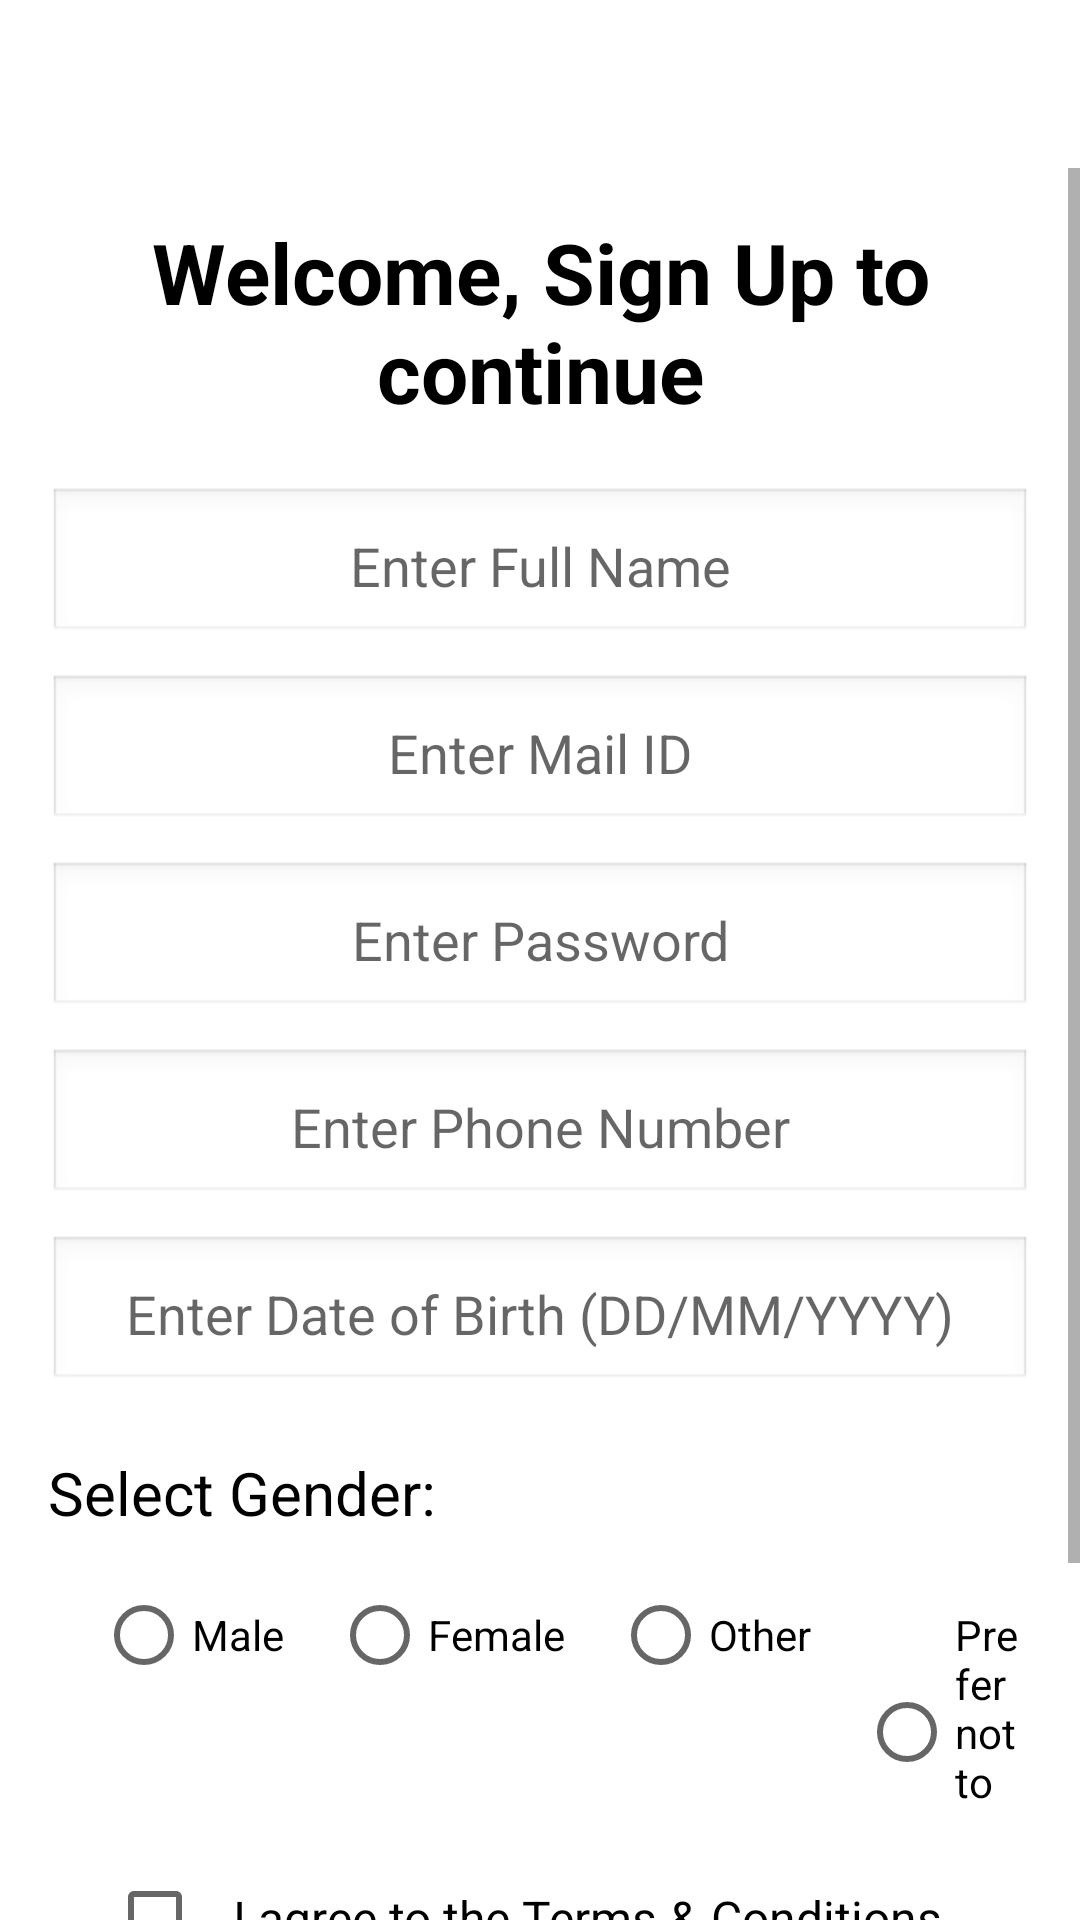

The Android layout XML behind this screen, and the referenced resources:
<!-- AndroidManifest.xml: application theme Theme.TelemedicineApp -->
<!-- res/layout/fragment_register.xml -->
<?xml version="1.0" encoding="utf-8"?>
<androidx.constraintlayout.widget.ConstraintLayout xmlns:android="http://schemas.android.com/apk/res/android"
    xmlns:app="http://schemas.android.com/apk/res-auto"
    xmlns:tools="http://schemas.android.com/tools"
    android:id="@+id/main"
    android:layout_width="match_parent"
    android:layout_height="match_parent"
    tools:context=".ui.RegisterFragment">

    <androidx.appcompat.widget.Toolbar
        android:id="@+id/registerToolbar"
        android:layout_width="match_parent"
        android:layout_height="wrap_content"
        android:background="@color/white"
        android:contentDescription="Toolbar"
        android:theme="@style/ThemeOverlay.AppCompat.Dark.ActionBar"
        app:layout_constraintEnd_toEndOf="parent"
        app:layout_constraintStart_toStartOf="parent"
        app:layout_constraintTop_toTopOf="parent"
        app:navigationIcon="@drawable/baseline_arrow_back_24"
        app:popupTheme="@style/ThemeOverlay.AppCompat.Light" />

    <ScrollView
        android:id="@+id/productsLayout"
        android:layout_width="match_parent"
        android:layout_height="0dp"
        app:layout_constraintBottom_toBottomOf="parent"
        app:layout_constraintTop_toBottomOf="@id/registerToolbar">

        <LinearLayout
            android:id="@+id/contentLayout"
            android:layout_width="match_parent"
            android:layout_height="wrap_content"
            android:gravity="center_vertical"
            android:orientation="vertical"
            android:padding="16dp">

            <TextView
                android:id="@+id/registerTitle"
                android:layout_width="match_parent"
                android:layout_height="wrap_content"
                android:gravity="center"
                android:text="Welcome, Sign Up to continue"
                android:textColor="@color/black"
                android:textSize="28sp"
                android:textStyle="bold" />

            <EditText
                android:id="@+id/fullNameRegisterField"
                android:layout_width="match_parent"
                android:layout_height="wrap_content"
                android:layout_marginTop="20dp"
                android:autofillHints="fullName"
                android:background="@android:drawable/edit_text"
                android:gravity="center"
                android:hint="Enter Full Name"
                android:inputType="text"
                android:padding="14dp"
                android:textSize="18sp" />

            <EditText
                android:id="@+id/mailIDRegisterField"
                android:layout_width="match_parent"
                android:layout_height="wrap_content"
                android:layout_marginTop="10dp"
                android:autofillHints="emailAddress"
                android:background="@android:drawable/edit_text"
                android:gravity="center"
                android:hint="Enter Mail ID"
                android:inputType="textEmailAddress"
                android:padding="14dp"
                android:textSize="18sp" />

            <EditText
                android:id="@+id/passwordRegisterField"
                android:layout_width="match_parent"
                android:layout_height="wrap_content"
                android:layout_marginTop="10dp"
                android:autofillHints="password"
                android:background="@android:drawable/edit_text"
                android:gravity="center"
                android:hint="Enter Password"
                android:inputType="textPassword"
                android:padding="14dp"
                android:textSize="18sp" />

            <EditText
                android:id="@+id/phoneNumberRegisterField"
                android:layout_width="match_parent"
                android:layout_height="wrap_content"
                android:layout_marginTop="10dp"
                android:autofillHints="phoneNumber"
                android:background="@android:drawable/edit_text"
                android:gravity="center"
                android:hint="Enter Phone Number"
                android:inputType="phone"
                android:padding="14dp"
                android:textSize="18sp" />

            <EditText
                android:id="@+id/dobRegisterField"
                android:layout_width="match_parent"
                android:layout_height="wrap_content"
                android:layout_marginTop="10dp"
                android:autofillHints="dateOfBirth"
                android:background="@android:drawable/edit_text"
                android:gravity="center"
                android:hint="Enter Date of Birth (DD/MM/YYYY)"
                android:inputType="date"
                android:padding="14dp"
                android:textSize="18sp" />

            <TextView
                android:layout_width="match_parent"
                android:layout_height="wrap_content"
                android:layout_marginTop="20dp"
                android:text="Select Gender:"
                android:textColor="@color/black"
                android:textSize="20sp" />

            <RadioGroup
                android:id="@+id/genderRadioGroup"
                android:layout_width="match_parent"
                android:layout_height="wrap_content"
                android:layout_marginTop="10dp"
                android:orientation="horizontal">

                <RadioButton
                    android:id="@+id/genderMale"
                    android:layout_width="wrap_content"
                    android:layout_height="wrap_content"
                    android:layout_marginStart="16dp"
                    android:layout_marginEnd="16dp"
                    android:text="Male" />

                <RadioButton
                    android:id="@+id/genderFemale"
                    android:layout_width="wrap_content"
                    android:layout_height="wrap_content"
                    android:layout_marginEnd="16dp"
                    android:text="Female" />

                <RadioButton
                    android:id="@+id/genderOther"
                    android:layout_width="wrap_content"
                    android:layout_height="wrap_content"
                    android:layout_marginEnd="16dp"
                    android:text="Other" />

                <RadioButton
                    android:id="@+id/genderPreferNotToSay"
                    android:layout_width="wrap_content"
                    android:layout_height="wrap_content"
                    android:text="Prefer not to say" />
            </RadioGroup>

            <CheckBox
                android:id="@+id/termsConditionsCheckBox"
                android:layout_width="wrap_content"
                android:layout_height="wrap_content"
                android:layout_gravity="center"
                android:layout_marginTop="10dp"
                android:checked="false"
                android:padding="10dp"
                android:text="I agree to the Terms &amp; Conditions"
                android:textSize="16sp" />

            <Button
                android:id="@+id/registerButton"
                android:layout_width="match_parent"
                android:layout_height="wrap_content"
                android:layout_marginTop="20dp"
                android:padding="10dp"
                android:text="Register"
                android:textSize="18sp" />

            <LinearLayout
                android:layout_width="wrap_content"
                android:layout_height="wrap_content"
                android:layout_gravity="center"
                android:layout_marginTop="15dp"
                android:orientation="horizontal">

                <TextView
                    android:layout_width="wrap_content"
                    android:layout_height="wrap_content"
                    android:text="Already Registered? "
                    android:textColor="@color/black"
                    android:textSize="20sp" />

                <TextView
                    android:id="@+id/loginLink"
                    android:layout_width="wrap_content"
                    android:layout_height="wrap_content"
                    android:text="Click here"
                    android:textColor="@color/black"
                    android:textSize="20sp"
                    android:textStyle="bold" />
            </LinearLayout>

        </LinearLayout>
    </ScrollView>

</androidx.constraintlayout.widget.ConstraintLayout>
<!-- resources referenced by this layout -->
<resources>
  <style name="Theme.TelemedicineApp" parent="Theme.MaterialComponents.DayNight.NoActionBar">
          
          <item name="colorPrimary">@color/lavender</item>
          <item name="colorPrimaryVariant">@color/lavender</item>
          <item name="colorOnPrimary">@color/white</item>
          
          <item name="colorSecondary">@color/teal_200</item>
          <item name="colorSecondaryVariant">@color/teal_700</item>
          <item name="colorOnSecondary">@color/black</item>
          
          <item name="android:statusBarColor">?attr/colorPrimaryVariant</item>
          
      </style>
  <!-- not gathered from this repository: default colours our renderer supplied (Android Studio template values) -->
  <color name="teal_200">#FF03DAC5</color>
  <color name="teal_700">#FF018786</color>
  <color name="black">#FF000000</color>
  <color name="white">#FFFFFFFF</color>
</resources>
